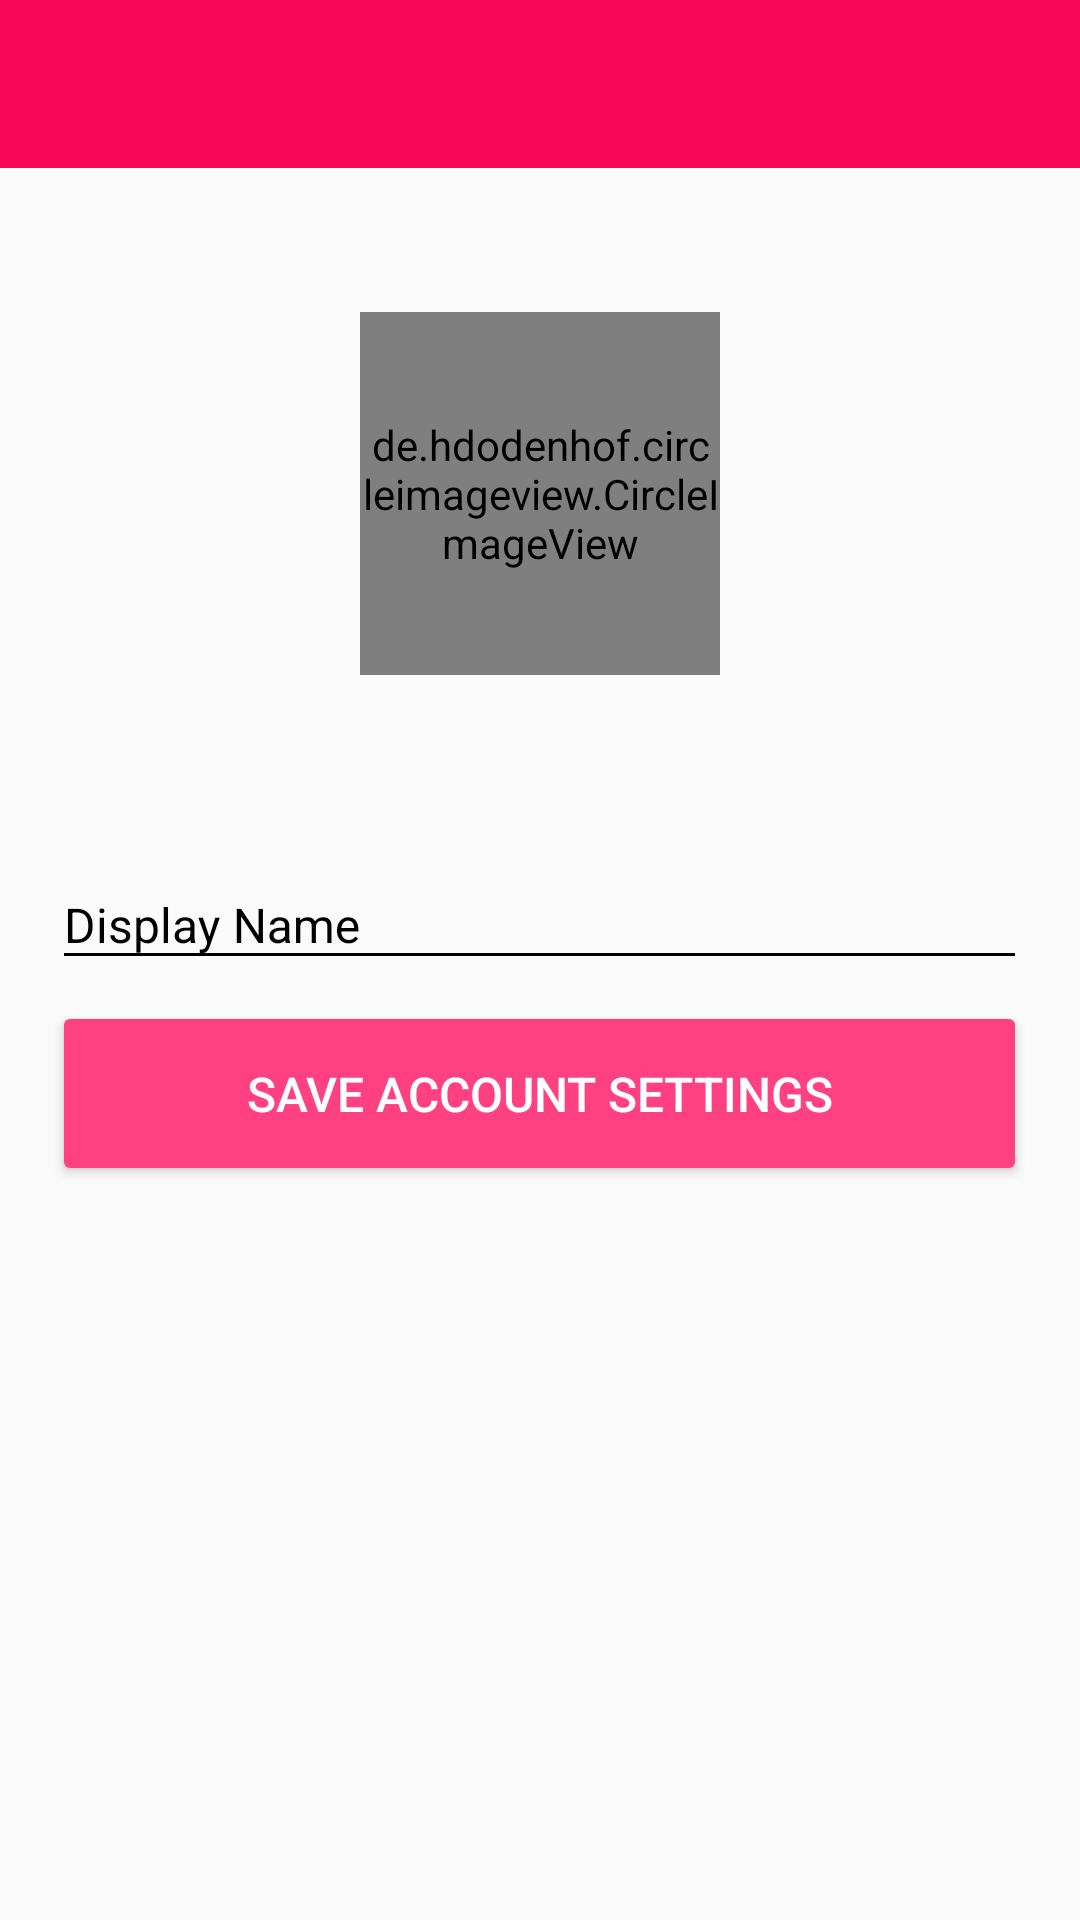

The Android layout XML behind this screen, and the referenced resources:
<!-- AndroidManifest.xml: application theme AppTheme -->
<!-- res/layout/activity_setup.xml -->
<?xml version="1.0" encoding="utf-8"?>
<RelativeLayout xmlns:android="http://schemas.android.com/apk/res/android"
    xmlns:app="http://schemas.android.com/apk/res-auto"
    xmlns:tools="http://schemas.android.com/tools"
    android:layout_width="match_parent"
    android:layout_height="match_parent"
    tools:context=".SetupActivity">

    <LinearLayout
        android:layout_width="match_parent"
        android:layout_height="match_parent"
        android:gravity="top|center"
        android:orientation="vertical">

        <android.support.v7.widget.Toolbar
            android:id="@+id/setup_toolbar"
            android:layout_width="match_parent"
            android:layout_height="?android:attr/actionBarSize"
            android:background="@color/colorPrimary"
            android:theme="@style/ThemeOverlay.AppCompat.Dark.ActionBar"
            app:popupTheme="@style/ThemeOverlay.AppCompat.Light" />

        <ProgressBar
            android:id="@+id/setup_progress"
            style="?android:attr/progressBarStyleHorizontal"
            android:layout_width="match_parent"
            android:layout_height="wrap_content"
            android:indeterminate="true"
            android:visibility="invisible" />

        <de.hdodenhof.circleimageview.CircleImageView
            android:id="@+id/setup_image"
            android:layout_width="120dp"
            android:layout_height="121dp"
            android:layout_marginBottom="0dp"
            android:layout_marginTop="32dp"
            android:src="@drawable/default_profile" />

        <LinearLayout
            android:layout_width="match_parent"
            android:layout_height="332dp"
            android:gravity="top|center"
            android:orientation="vertical">

            <LinearLayout
                android:layout_width="325dp"
                android:layout_height="130dp"
                android:layout_marginBottom="93dp"
                android:layout_marginTop="50dp"
                android:focusable="true"
                android:focusableInTouchMode="true"
                android:orientation="vertical">

                <android.support.design.widget.TextInputLayout
                    android:layout_width="match_parent"
                    android:layout_height="wrap_content"
                    android:paddingBottom="2dp"
                    android:paddingTop="2dp"
                    android:theme="@style/EditTextHintDark">

                    <android.support.design.widget.TextInputEditText
                        android:id="@+id/setup_name"
                        android:layout_width="match_parent"
                        android:layout_height="wrap_content"
                        android:hint="Display Name"
                        android:inputType="textCapWords"
                        android:textColor="@android:color/darker_gray"
                        android:textSize="16sp" />

                </android.support.design.widget.TextInputLayout>

                <Button
                    android:id="@+id/setup_btn"
                    style="@style/Base.Widget.AppCompat.Button.Colored"
                    android:layout_width="match_parent"
                    android:layout_height="wrap_content"
                    android:layout_marginTop="5dp"
                    android:paddingBottom="20dp"
                    android:paddingTop="20dp"
                    android:text="@string/setup_btn_name_text"
                    android:textSize="16sp" />

            </LinearLayout>

        </LinearLayout>

    </LinearLayout>


</RelativeLayout>
<!-- resources referenced by this layout -->
<resources>
  <color name="colorPrimary">#F80759</color>
  <!-- drawable default_profile: png bitmap (drawable, 37462 bytes) -->
  <string name="setup_btn_name_text">Save Account Settings</string>
  <style name="EditTextHintDark" parent="TextAppearance.AppCompat">
          <item name="colorAccent">@android:color/black</item>
          <item name="android:textColorHint">@android:color/black</item>
          <item name="colorControlNormal">@android:color/black</item>
          <item name="colorControlActivated">@color/colorPrimary</item>
          <item name="colorControlHighlight">@android:color/black</item>
      </style>
  <style name="AppTheme" parent="Theme.AppCompat.Light.NoActionBar">
          
          <item name="colorPrimary">@color/colorPrimary</item>
          <item name="colorPrimaryDark">@color/colorPrimaryDark</item>
          <item name="colorAccent">@color/colorAccent</item>
      </style>
  <color name="colorPrimaryDark">#A70D41</color>
  <color name="colorAccent">#FF4081</color>
</resources>
